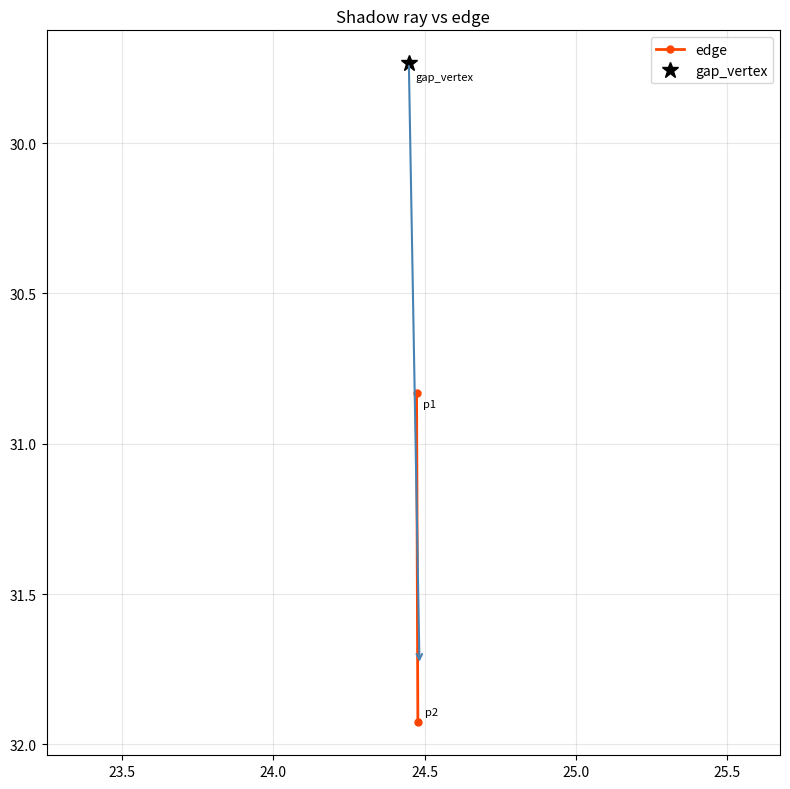

This figure's Python source:
import matplotlib.pyplot as plt
import numpy as np

gap_vertex = (24.4482, 29.7349)
dx, dy = 0.3209899268131231, 18.213498595762836
edge_p1 = (24.473650000000013, 30.830739999999984)
edge_p2 = (24.478050000000014, 31.926439999999985)

length = np.hypot(dx, dy)
ndx, ndy = dx / length, dy / length

ray_length = 2.0
ray_end = (gap_vertex[0] + ndx * ray_length, gap_vertex[1] + ndy * ray_length)

fig, ax = plt.subplots(figsize=(8, 8))

# Forward ray
ax.annotate('', xy=ray_end, xytext=gap_vertex,
            arrowprops=dict(arrowstyle='->', color='steelblue', lw=1.5))

# Edge
ax.plot([edge_p1[0], edge_p2[0]], [edge_p1[1], edge_p2[1]],
        color='orangered', lw=2, marker='o', markersize=5, label='edge')
ax.annotate('p1', edge_p1, textcoords='offset points', xytext=(5, -10), fontsize=8)
ax.annotate('p2', edge_p2, textcoords='offset points', xytext=(5, 5),  fontsize=8)

# Gap vertex
ax.plot(*gap_vertex, 'k*', markersize=12, label='gap_vertex')
ax.annotate('gap_vertex', gap_vertex, textcoords='offset points', xytext=(5, -12), fontsize=8)

ax.invert_yaxis()
plt.axis('equal')
ax.legend()
ax.grid(True, alpha=0.3)
ax.set_title('Shadow ray vs edge')
plt.tight_layout()
plt.savefig('debug_shadow.png', dpi=150)
print('Saved debug_shadow.png')
plt.show()
